Photos from the image-classification dataset "Quantum_Inpired_PSO_Classifcation" in the GitHub repository hm24csb1a20/Quantum_Inpired_PSO_Classifcation. Its 4 classes are: fog non-smoke, fog smoke, non-smoke, smoke.

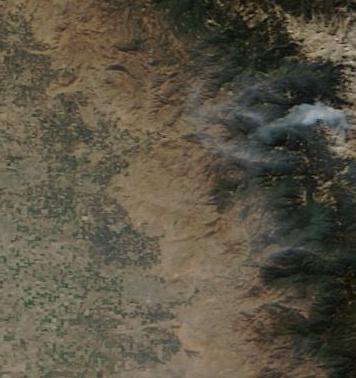
Label: smoke

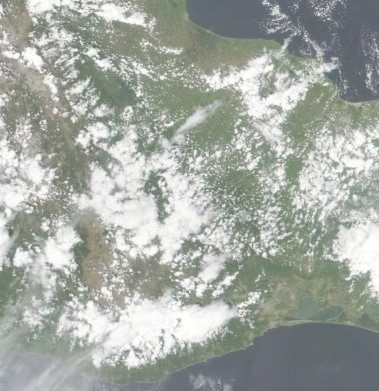
Label: fog non-smoke

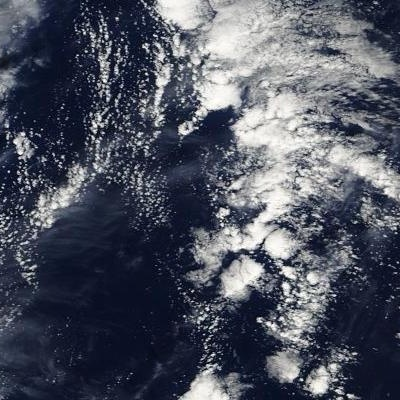
Label: non-smoke

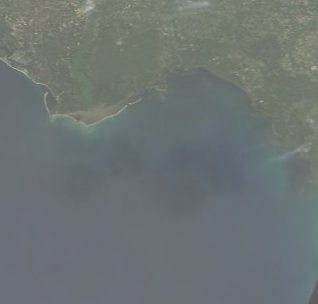
Label: fog smoke

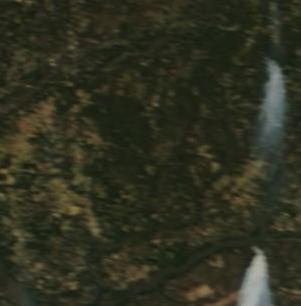
Label: smoke

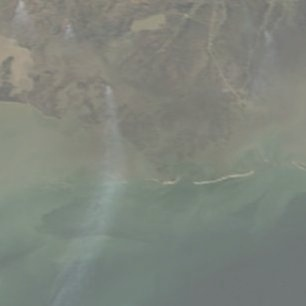
Label: fog smoke
